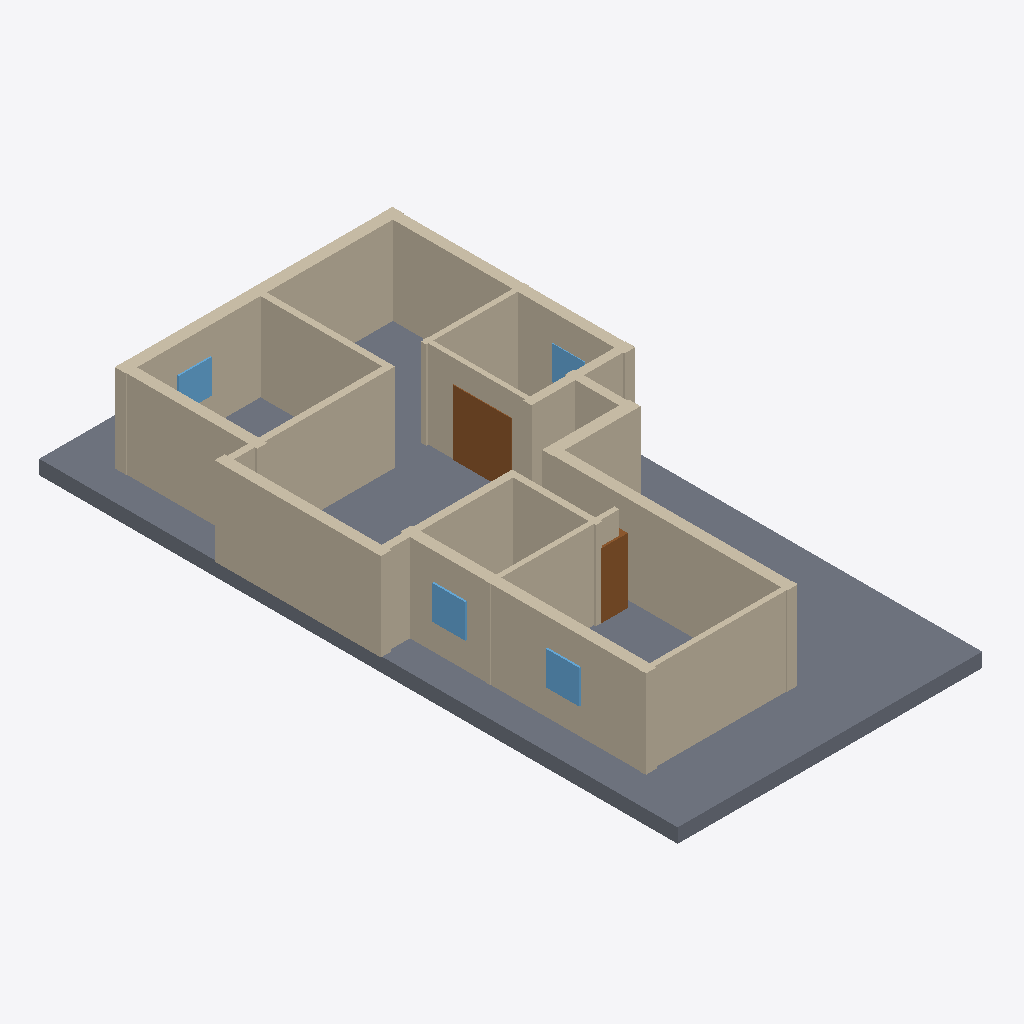
Isometric view of an IFC building model (IFC-SPF (STEP), schema IFC4, length unit millimetre), seen from the south-west, elements coloured by IFC class: 17 walls (beige), 4 windows (light blue), 2 doors (brown), 1 slab (grey).
Extent 10.2 m × 21.1 m × 3.4 m (x, y, z). Elements (28): 17 IfcWall, 6 IfcDoor, 4 IfcWindow, 1 IfcSlab.

HEADER;
FILE_DESCRIPTION(('ViewDefinition[DesignTransferView]'),'2;1');
FILE_NAME('/dev/null','2026-11-14T09:48:54+02:00',(''),(''),'IfcOpenShell 0.9.0.post1','IfcOpenShell 0.9.0.post1','Nobody');
FILE_SCHEMA(('IFC4'));
ENDSEC;
DATA;
#1=IFCPROJECT('3to3cIWErEkQvjGpsHjOWM',$,'plan2ifc',$,$,$,$,(#10),#5);
#12=IFCSITE('0aXxgj2NX91xHvp7e7uPVt',$,'Site',$,$,$,$,$,$,$,$,$,$,$);
#13=IFCBUILDING('3SAGdtP$j5kB$doX88sU0M',$,'Building',$,$,$,$,$,$,$,$,$);
#14=IFCBUILDINGSTOREY('1Azb8wN5XCRQ1bB7w3a9TO',$,'Level 0',$,$,$,$,$,$,$);
#613=IFCSLAB('2rY10SK1n8KeiG84reB4$P',$,'Slab',$,$,#630,#620,$,$);
#327=IFCWALL('28CQ6WouL1XfeV14ZjB2qq',$,'Wall',$,$,#348,#338,$,$);
#18=IFCWALL('2YRBCKwGXEjgtbE7QAzh2O',$,'Wall',$,$,#40,#29,$,$);
#261=IFCWALL('1OkHrTXkrCxBfNL0ExYMuy',$,'Wall',$,$,#282,#272,$,$);
#349=IFCWALL('2sGWjfa1P8VeF50NmJPBLu',$,'Wall',$,$,#370,#360,$,$);
#239=IFCWALL('3toTRfWCv99ALP$wMtpg4W',$,'Wall',$,$,#260,#250,$,$);
#173=IFCWALL('207jwZ42r2WPJCfi9Ex9fn',$,'Wall',$,$,#194,#184,$,$);
#41=IFCWALL('0RGvh3rwjC7AoTGk4xcbHK',$,'Wall',$,$,#62,#52,$,$);
#195=IFCWALL('0nw1NrE7X8JxUcgyo0WxwL',$,'Wall',$,$,#216,#206,$,$);
#217=IFCWALL('1TNHSRSwv8$eccCiX36mKs',$,'Wall',$,$,#238,#228,$,$);
#107=IFCWALL('2uq4ipm3T9APJlIEnc5C0D',$,'Wall',$,$,#128,#118,$,$);
#151=IFCWALL('1h7pcuMW14fua9U6nI3Hu5',$,'Wall',$,$,#172,#162,$,$);
#283=IFCWALL('0hkyAQblnC8OTIb8V9Os6V',$,'Wall',$,$,#304,#294,$,$);
#63=IFCWALL('0sPQ3lxMP02vOJUyshvpEU',$,'Wall',$,$,#84,#74,$,$);
#85=IFCWALL('3ZPc2krq1EDQp0jrNrORjc',$,'Wall',$,$,#106,#96,$,$);
#371=IFCWALL('2PVl_xXU99_gQe6wB0$wiN',$,'Wall',$,$,#392,#382,$,$);
#415=IFCDOOR('1EK$4kaQv9ChB7lkPteual',$,'Door',$,$,#436,#426,$,$,$,$,$,$);
#129=IFCWALL('2qnUpZou110flJPOQLdRVi',$,'Wall',$,$,#150,#140,$,$);
#305=IFCWALL('3H4uMy06rFovh$JV_NSKkN',$,'Wall',$,$,#326,#316,$,$);
#481=IFCDOOR('0jnihmgwz5CBJtna9$$UP2',$,'Door',$,$,#502,#492,$,$,$,$,$,$);
#569=IFCWINDOW('1EjOu5DUX4wBMFiFCSyazy',$,'Window',$,$,#590,#580,$,$,$,$,$,$);
#591=IFCWINDOW('1xMitPHBTBaQ$$kYzZt3N1',$,'Window',$,$,#612,#602,$,$,$,$,$,$);
#525=IFCWINDOW('2vnRBY5_17mgnGB6ctanE0',$,'Window',$,$,#546,#536,$,$,$,$,$,$);
#547=IFCWINDOW('271zpaHpT0BvOi9DGosf9Y',$,'Window',$,$,#568,#558,$,$,$,$,$,$);
ENDSEC;
